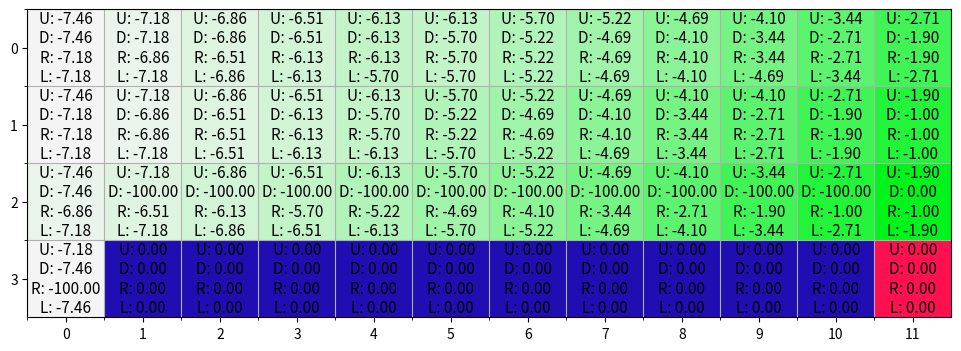
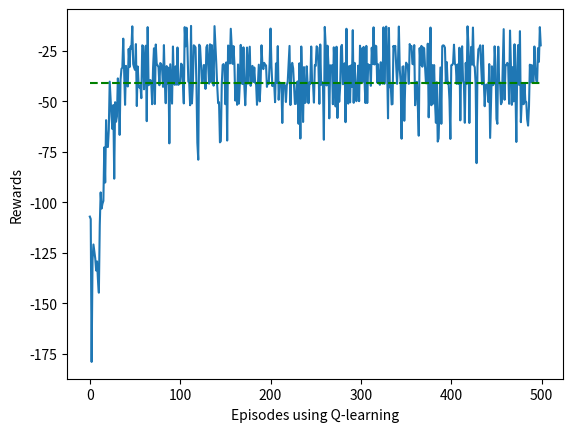
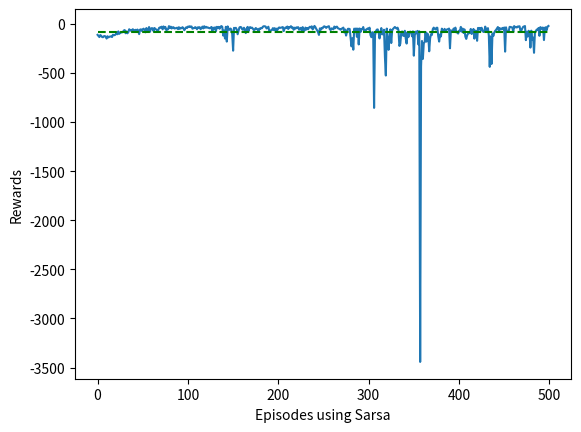
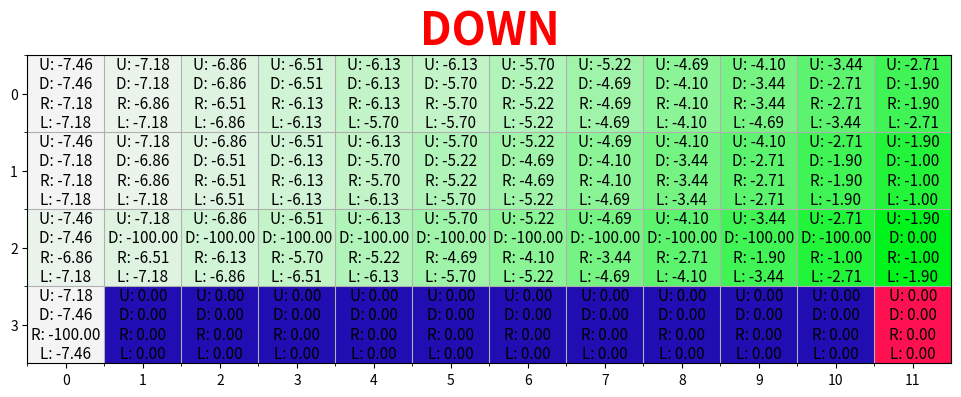
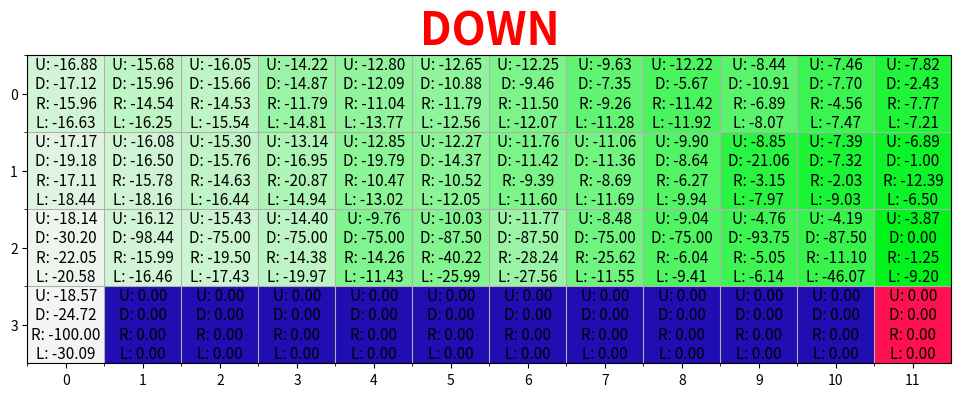

Source code (Python) for these figures, in order:
import numpy as np
import pandas as pd
import matplotlib.pyplot as plt
from matplotlib.colors import hsv_to_rgb

def change_range(values, vmin=0, vmax=1):
    start_zero = values - np.min(values)
    return (start_zero / (np.max(start_zero) + 1e-7)) * (vmax - vmin) + vmin

class GridWorld:
    terrain_color = dict(normal=[127/360, 0, 96/100],
                         objective=[26/360, 100/100, 100/100],
                         cliff=[247/360, 92/100, 70/100],
                         player=[344/360, 93/100, 100/100])
        
    def __init__(self):
        self.player = None
        self._create_grid()  
        self._draw_grid()
        self.num_steps = 0
        
    def _create_grid(self, initial_grid=None):
        self.grid = self.terrain_color['normal'] * np.ones((4, 12, 3))   # 初始化栅格的颜色信息
        self._add_objectives(self.grid)   # 添加障碍物及目标点
        
    def _add_objectives(self, grid):
        grid[-1, 1:11] = self.terrain_color['cliff']   # 设置障碍物
        grid[-1, -1] = self.terrain_color['objective']   # 设置目标
        
    def _draw_grid(self):
        self.fig, self.ax = plt.subplots(figsize=(12, 4))
        self.ax.grid(which='minor')       
        self.q_texts = [self.ax.text(*self._id_to_position(i)[::-1], '0',
                                     fontsize=11, verticalalignment='center', 
                                     horizontalalignment='center') for i in range(12 * 4)]     
         
        self.im = self.ax.imshow(hsv_to_rgb(self.grid), cmap='terrain',
                                 interpolation='nearest', vmin=0, vmax=1)        
        self.ax.set_xticks(np.arange(12))
        self.ax.set_xticks(np.arange(12) - 0.5, minor=True)
        self.ax.set_yticks(np.arange(4))
        self.ax.set_yticks(np.arange(4) - 0.5, minor=True)
        
    def reset(self):
        self.player = (3, 0)    
        self.num_steps = 0    
        return self._position_to_id(self.player)
    
    def step(self, action):   # 执行相应动作后的位置及奖励
        # Possible actions
        if action == 0 and self.player[0] > 0:
            self.player = (self.player[0] - 1, self.player[1])   # 左移
        if action == 1 and self.player[0] < 3:
            self.player = (self.player[0] + 1, self.player[1])   # 右移
        if action == 2 and self.player[1] < 11:
            self.player = (self.player[0], self.player[1] + 1)   # 上移
        if action == 3 and self.player[1] > 0:
            self.player = (self.player[0], self.player[1] - 1)   # 下移
        
        self.num_steps = self.num_steps + 1
        # Rules
        if all(self.grid[self.player] == self.terrain_color['cliff']):   # 碰到障碍物，游戏结束 奖励-100
            reward = -100
            done = True
        elif all(self.grid[self.player] == self.terrain_color['objective']):   # 到达目标点，游戏结束 奖励0
            reward = 0
            done = True
        else:
            reward = -1   # 到达其它点，继续游戏，奖励-1
            done = False
            
        return self._position_to_id(self.player), reward, done   # 返回智能体执行一次动作后 所处的栅格索引(一维)，奖励，游戏是否结束
    
    def _position_to_id(self, pos):
        ''' Maps a position in x,y coordinates to a unique ID 将x,y坐标转换为独一无二的ID索引 '''
        return pos[0] * 12 + pos[1]
    
    def _id_to_position(self, idx):
        return (idx // 12), (idx % 12)
        
    def render(self, q_values=None, action=None, max_q=False, colorize_q=False):   # 将每一动作的执行可视化显示
        assert self.player is not None, 'You first need to call .reset()'  
        
        if colorize_q:
            assert q_values is not None, 'q_values must not be None for using colorize_q'            
            grid = self.terrain_color['normal'] * np.ones((4, 12, 3))
            values = change_range(np.max(q_values, -1)).reshape(4, 12)
            grid[:, :, 1] = values
            self._add_objectives(grid)
        else:            
            grid = self.grid.copy()
            
        grid[self.player] = self.terrain_color['player']       
        self.im.set_data(hsv_to_rgb(grid))
               
        if q_values is not None:
            xs = np.repeat(np.arange(12), 4)
            ys = np.tile(np.arange(4), 12)  
            
            for i, text in enumerate(self.q_texts):
                if max_q:
                    q = max(q_values[i])    
                    txt = '{:.2f}'.format(q)
                    text.set_text(txt)
                else:                
                    actions = ['U', 'D', 'R', 'L']
                    txt = '\n'.join(['{}: {:.2f}'.format(k, q) for k, q in zip(actions, q_values[i])])
                    text.set_text(txt)
                
        if action is not None:
            self.ax.set_title(action, color='r', weight='bold', fontsize=32)

        plt.pause(0.01)

def egreedy_policy(q_values, state, epsilon=0.1):
    ''' 
    epsilon 柔性策略
    Choose an action based on a epsilon greedy policy.    
    A random action is selected with epsilon probability, else select the best action.    
    '''
    if np.random.random() < epsilon:
        return np.random.choice(4)
    else:
        return np.argmax(q_values[state])


def q_learning(env, num_episodes=500, render=True, exploration_rate=0.1,
               learning_rate=0.5, gamma=0.9):    
    q_values = np.zeros((num_states, num_actions))
    ep_rewards = []
    
    for _ in range(num_episodes):
        state = env.reset()    
        done = False
        reward_sum = 0

        while not done:            
            # Choose action        
            action = egreedy_policy(q_values, state, exploration_rate)
            # Do the action
            next_state, reward, done = env.step(action)
            reward_sum += reward
            # Update q_values       
            td_target = reward + 0.9 * np.max(q_values[next_state])
            td_error = td_target - q_values[state][action]
            q_values[state][action] += learning_rate * td_error
            # Update state
            state = next_state

            if render:
                env.render(q_values, action=actions[action], colorize_q=True)
            
        ep_rewards.append(reward_sum)
    
    return ep_rewards, q_values

def sarsa(env, num_episodes=500, render=True, exploration_rate=0.1,
          learning_rate=0.5, gamma=0.9):
    q_values_sarsa = np.zeros((num_states, num_actions))
    ep_rewards = []
    
    for _ in range(num_episodes):
        state = env.reset()    
        done = False
        reward_sum = 0
        # Choose action        
        action = egreedy_policy(q_values_sarsa, state, exploration_rate)

        while not done:        
            # Do the action
            next_state, reward, done = env.step(action)
            reward_sum += reward
            
            # Choose next action
            next_action = egreedy_policy(q_values_sarsa, next_state, exploration_rate)
            # Next q value is the value of the next action
            td_target = reward + gamma * q_values_sarsa[next_state][next_action]
            td_error = td_target - q_values_sarsa[state][action]
            # Update q value
            q_values_sarsa[state][action] += learning_rate * td_error

            # Update state and action        
            state = next_state
            action = next_action
            
            if render:
                env.render(q_values, action=actions[action], colorize_q=True)
                
        ep_rewards.append(reward_sum)
        
    return ep_rewards, q_values_sarsa

def play(q_values):
	# simulate the environent using the learned Q values
    env = GridWorld()
    state = env.reset()
    done = False

    while not done:    
        # Select action
        action = egreedy_policy(q_values, state, 0.0)
        # Do the action
        next_state, reward, done = env.step(action)  

        # Update state and action        
        state = next_state  
        
        env.render(q_values=q_values, action=actions[action], colorize_q=True)


UP = 0
DOWN = 1
RIGHT = 2
LEFT = 3
actions = ['UP', 'DOWN', 'RIGHT', 'LEFT']

### Define the environment
env = GridWorld()
num_states = 4 * 12  #The number of states in simply the number of "squares" in our grid world, in this case 4 * 12
num_actions = 4 # We have 4 possible actions, up, down, right and left

### Q-learning for cliff walk
q_learning_rewards, q_values = q_learning(env, gamma=0.9, learning_rate=1, render=False)
env.render(q_values, colorize_q=True)

q_learning_rewards, _ = zip(*[q_learning(env, render=False, exploration_rate=0.1,
                                         learning_rate=1) for _ in range(10)])
avg_rewards = np.mean(q_learning_rewards, axis=0)
mean_reward = [np.mean(avg_rewards)] * len(avg_rewards)

fig, ax = plt.subplots()
ax.set_xlabel('Episodes using Q-learning')
ax.set_ylabel('Rewards')
ax.plot(avg_rewards)
ax.plot(mean_reward, 'g--')

print('Mean Reward using Q-Learning: {}'.format(mean_reward[0]))


### Sarsa learning for cliff walk
sarsa_rewards, q_values_sarsa = sarsa(env, render=False, learning_rate=0.5, gamma=0.99)

sarsa_rewards, _ = zip(*[sarsa(env, render=False, exploration_rate=0.2) for _ in range(10)])
avg_rewards = np.mean(sarsa_rewards, axis=0)
mean_reward = [np.mean(avg_rewards)] * len(avg_rewards)

fig, ax = plt.subplots()
ax.set_xlabel('Episodes using Sarsa')
ax.set_ylabel('Rewards')
ax.plot(avg_rewards)
ax.plot(mean_reward, 'g--')

print('Mean Reward using Sarsa: {}'.format(mean_reward[0]))


# visualize the episode in inference for Q-learing and Sarsa-learning
play(q_values)
play(q_values_sarsa)
